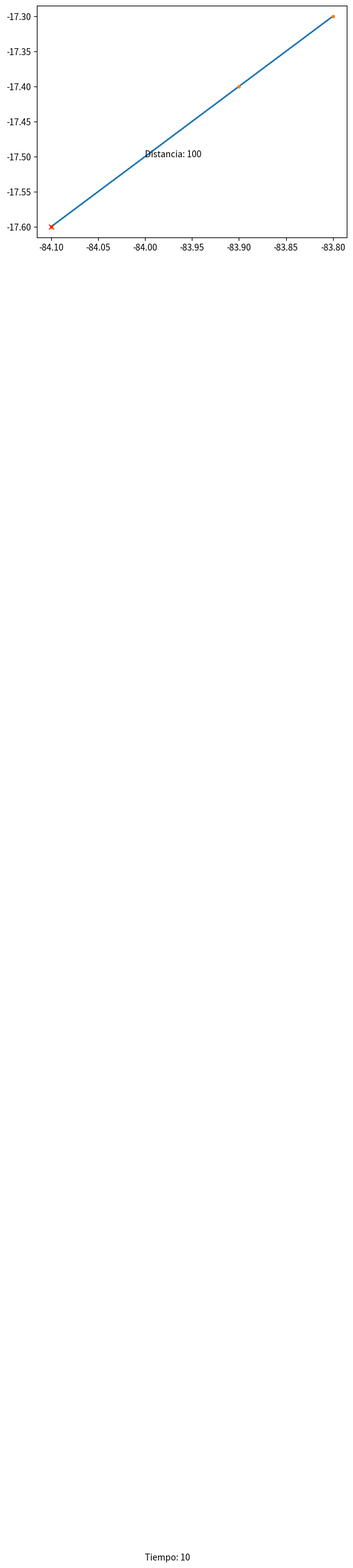

Generate this figure with matplotlib: (Note: this script raises an exception after producing the figure.)
import matplotlib.pyplot as plt
b1 = {
    0: (-84.1, -17.6),
    1: (-83.9, -17.4),
    2: (-83.8, -17.3),
}
b2 = [(0, 1), (1, 2), (2, 0)]
a1 = 100
a2 = 10
a3 = -17.5
a4 = -84.0
b3 = []
b4 = []
for i in b2:
    b5 = b1[i[0]][0]
    b6 = b1[i[0]][1]
    b3.append(b5)
    b4.append(b6)
b3.append(b3[0])
b4.append(b4[0])
plt.plot(b3, b4)
plt.text(-84, -17.5, f"Distancia: {a1}")
plt.text(-84, -19.5, f"Tiempo: {a2}")
plt.plot(b3, b4, '.')
plt.plot(b3[0], b4[0], 'rx')
plt.axhline(a3, b7 = 'black')
plt.axvline(a4, b7 = 'black')
plt.show()
